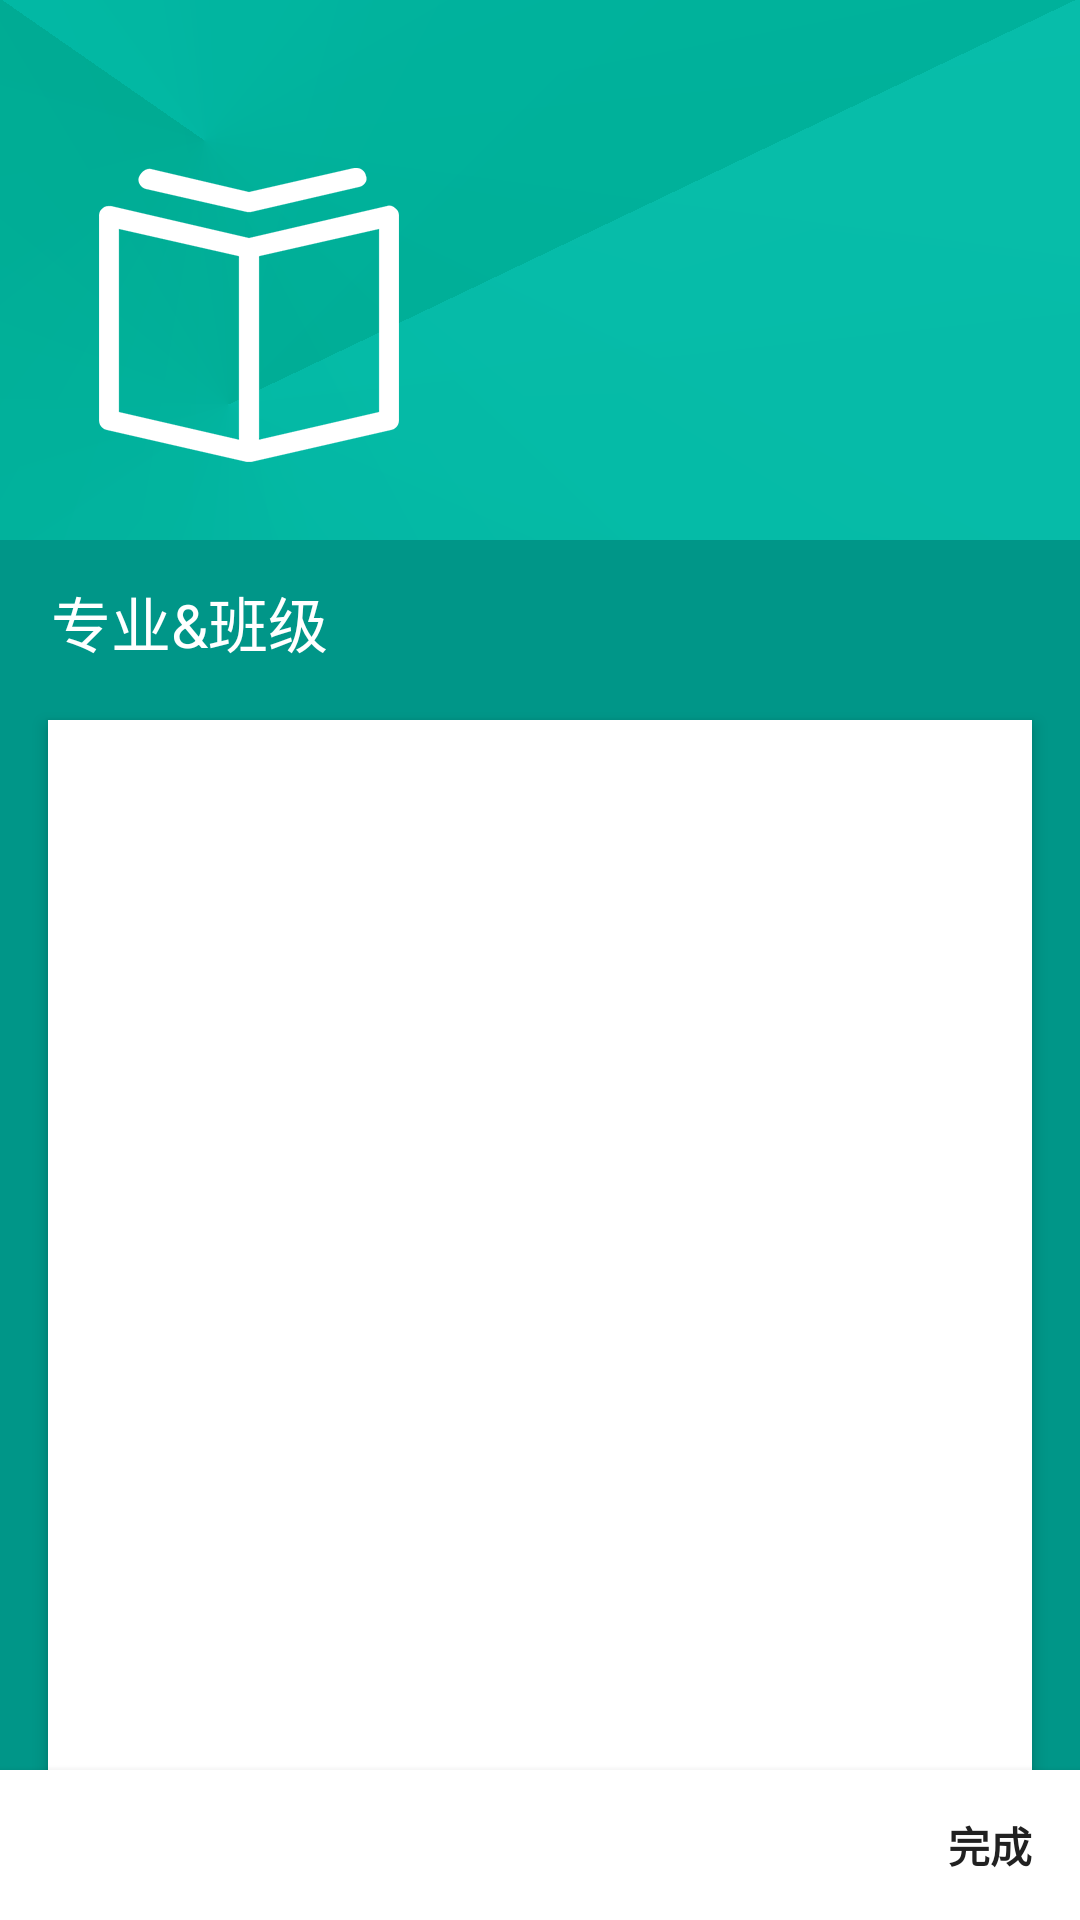

Reconstruct the res/layout file that produces this screen, plus the resources it refers to.
<!-- AndroidManifest.xml: application theme AppTheme -->
<!-- res/layout/guide_major_class_activity.xml -->
<?xml version="1.0" encoding="utf-8"?>
<RelativeLayout xmlns:android="http://schemas.android.com/apk/res/android"
    android:layout_width="match_parent"
    android:layout_height="match_parent"
    android:background="@drawable/class_bg">

    <LinearLayout
        android:layout_width="match_parent"
        android:layout_height="match_parent"
        android:orientation="vertical">

        <RelativeLayout
            android:layout_width="match_parent"
            android:layout_height="0dp"
            android:layout_weight="177"></RelativeLayout>

        <LinearLayout
            android:layout_width="match_parent"
            android:layout_height="0dp"
            android:layout_weight="460"
            android:orientation="vertical">

            <TextView
                android:layout_width="wrap_content"
                android:layout_height="wrap_content"
                android:layout_marginLeft="17dp"
                android:layout_marginTop="15dp"
                android:text="专业&amp;班级"
                android:textColor="@android:color/white"
                android:textSize="20sp" />

            <ScrollView
                android:layout_width="match_parent"
                android:layout_height="0dp"
                android:layout_marginLeft="16dp"
                android:layout_marginRight="16dp"
                android:layout_marginTop="18dp"
                android:layout_weight="1"
                android:background="@android:color/white"
                android:elevation="3dip">

                <RadioGroup
                    android:id="@+id/guide_class_rg"
                    android:layout_width="match_parent"
                    android:layout_height="wrap_content"
                    android:layout_margin="8dp"
                    android:divider="@color/colorDrawerText"
                    android:orientation="vertical">

                    
                    
                    
                    
                    
                    

                    
                    
                    
                    
                    
                    

                    
                    
                    
                    
                    
                    

                    
                    
                    
                    
                    
                    

                    
                    
                    
                    
                    
                    

                    
                    
                    
                    
                    
                    

                    
                    
                    
                    
                    
                    

                    
                    
                    
                    
                    
                    

                    
                    
                    
                    
                    
                    

                    
                    
                    
                    
                    
                    

                    
                    
                    
                    
                    
                    

                    
                    
                    
                    
                    
                    

                    
                    
                    
                    
                    
                    

                    
                    
                    
                    
                    
                    

                    
                    
                    
                    
                    
                    

                </RadioGroup>

            </ScrollView>

            <RelativeLayout
                android:layout_width="match_parent"
                android:layout_height="50dp"
                android:background="@android:color/white"
                android:elevation="4dip">

                <LinearLayout
                    android:id="@+id/major_class_last_step_ll"
                    android:layout_width="wrap_content"
                    android:layout_height="wrap_content"
                    android:layout_centerVertical="true"
                    android:layout_marginLeft="15dp"
                    android:layout_marginRight="16dp"
                    android:gravity="center_vertical"
                    android:orientation="horizontal">

                    
                    
                    
                    
                    
                    

                    <ImageView
                        android:layout_width="wrap_content"
                        android:layout_height="wrap_content"
                        android:src="@drawable/ic_chevron_left_black_24dp" />

                </LinearLayout>

                <LinearLayout
                    android:id="@+id/major_class_next_step_ll"
                    android:layout_width="wrap_content"
                    android:layout_height="wrap_content"
                    android:layout_alignParentRight="true"
                    android:layout_centerVertical="true"
                    android:layout_marginRight="16dp"
                    android:gravity="center_vertical"
                    android:orientation="horizontal">

                    <TextView
                        android:layout_width="wrap_content"
                        android:layout_height="wrap_content"
                        android:text="完成"
                        android:textColor="@color/colorTextBlack"
                        android:textStyle="bold" />

                    
                    
                    
                    

                </LinearLayout>

            </RelativeLayout>

        </LinearLayout>

    </LinearLayout>

</RelativeLayout>
<!-- resources referenced by this layout -->
<resources>
  <color name="colorDrawerText">#616161</color>
  <color name="colorTextBlack">#212121</color>
  <!-- drawable class_bg: png bitmap (drawable-xhdpi, 70827 bytes) -->
  <style name="AppTheme" parent="Theme.AppCompat.Light.NoActionBar">
          
          <item name="colorPrimary">@color/colorPrimary</item>
          <item name="colorPrimaryDark">@color/colorPrimaryDark</item>
          <item name="colorAccent">@color/colorAccent</item>
          <item name="android:textColorSecondary">@android:color/white</item>
      </style>
  <color name="colorPrimary">#009788</color>
  <color name="colorPrimaryDark">#00796A</color>
  <color name="colorAccent">#03A9F4</color>
</resources>
